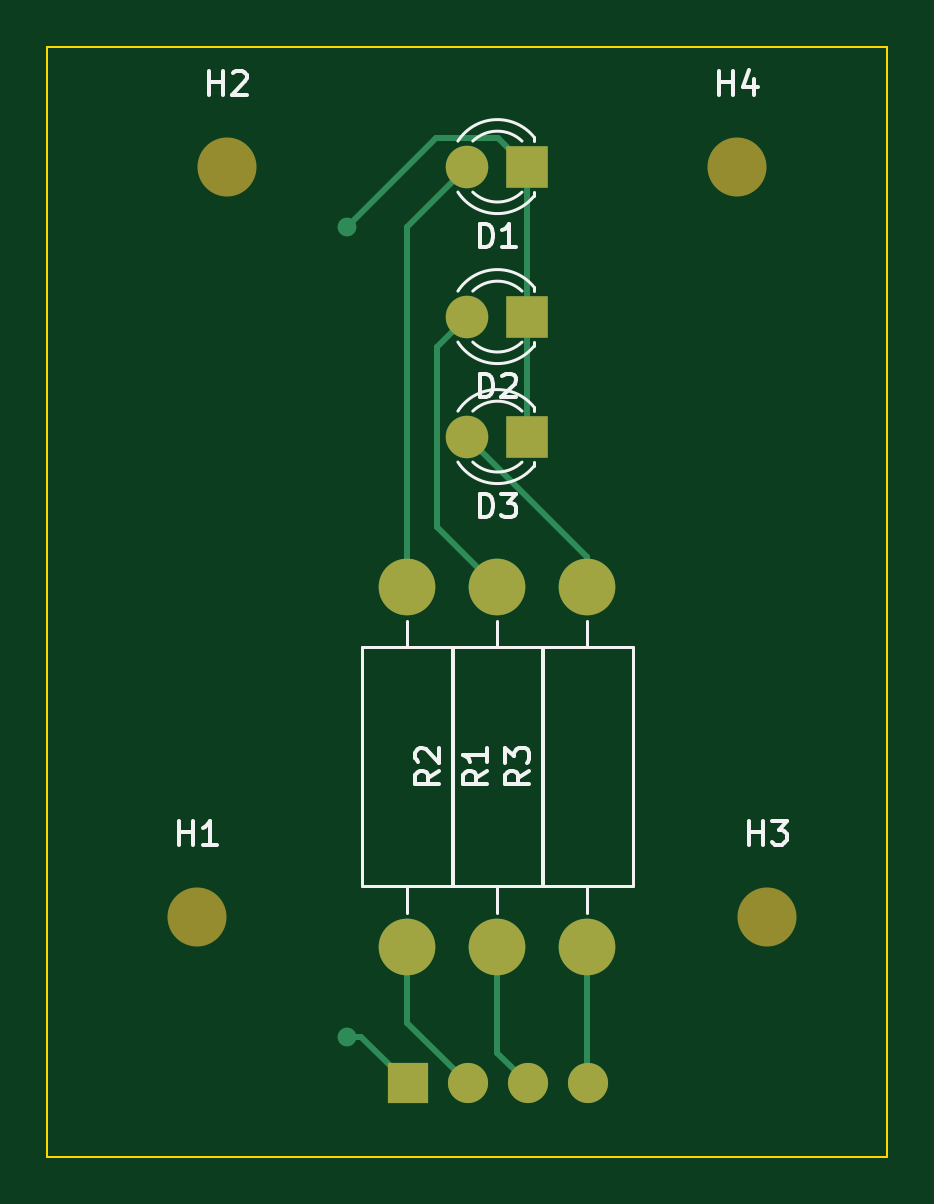
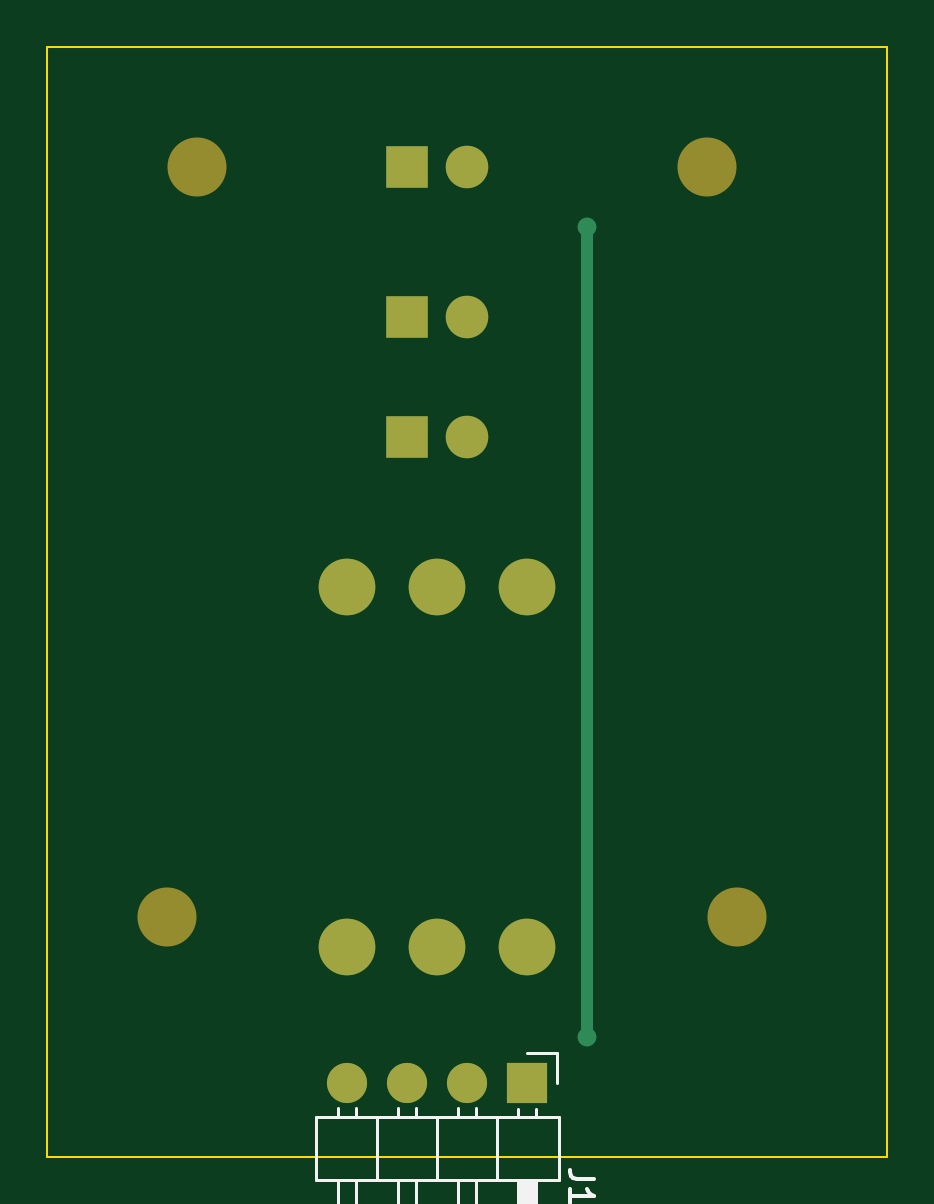
Circuit board: 9 layer files. Board 35.6 x 47.0 mm.
- bottom_copper: projeto1-B_Cu.gbr (2255 bytes)
- bottom_mask: projeto1-B_Mask.gbr (1440 bytes)
- paste: projeto1-B_Paste.gbr (509 bytes)
- bottom_silk: projeto1-B_Silkscreen.gbr (2672 bytes)
- outline: projeto1-Edge_Cuts.gbr (789 bytes)
- top_copper: projeto1-F_Cu.gbr (3299 bytes)
- top_mask: projeto1-F_Mask.gbr (1440 bytes)
- paste: projeto1-F_Paste.gbr (509 bytes)
- top_silk: projeto1-F_Silkscreen.gbr (7999 bytes)

=== bottom_copper: projeto1-B_Cu.gbr ===
%TF.GenerationSoftware,KiCad,Pcbnew,6.0.4-6f826c9f35~116~ubuntu20.04.1*%
%TF.CreationDate,2022-05-04T13:56:28-03:00*%
%TF.ProjectId,projeto1,70726f6a-6574-46f3-912e-6b696361645f,rev?*%
%TF.SameCoordinates,Original*%
%TF.FileFunction,Copper,L2,Bot*%
%TF.FilePolarity,Positive*%
%FSLAX46Y46*%
G04 Gerber Fmt 4.6, Leading zero omitted, Abs format (unit mm)*
G04 Created by KiCad (PCBNEW 6.0.4-6f826c9f35~116~ubuntu20.04.1) date 2022-05-04 13:56:28*
%MOMM*%
%LPD*%
G01*
G04 APERTURE LIST*
%TA.AperFunction,ComponentPad*%
%ADD10O,2.400000X2.400000*%
%TD*%
%TA.AperFunction,ComponentPad*%
%ADD11C,2.400000*%
%TD*%
%TA.AperFunction,ComponentPad*%
%ADD12R,1.700000X1.700000*%
%TD*%
%TA.AperFunction,ComponentPad*%
%ADD13O,1.700000X1.700000*%
%TD*%
%TA.AperFunction,ComponentPad*%
%ADD14R,1.800000X1.800000*%
%TD*%
%TA.AperFunction,ComponentPad*%
%ADD15C,1.800000*%
%TD*%
%TA.AperFunction,ViaPad*%
%ADD16C,0.800000*%
%TD*%
%TA.AperFunction,Conductor*%
%ADD17C,0.513098*%
%TD*%
G04 APERTURE END LIST*
D10*
%TO.P,R3,2*%
%TO.N,Net-(D3-Pad2)*%
X166370000Y-72390000D03*
D11*
%TO.P,R3,1*%
%TO.N,Net-(J1-Pad4)*%
X166370000Y-87630000D03*
%TD*%
%TO.P,R2,1*%
%TO.N,Net-(R2-Pad1)*%
X162560000Y-87630000D03*
D10*
%TO.P,R2,2*%
%TO.N,Net-(R2-Pad2)*%
X162560000Y-72390000D03*
%TD*%
D11*
%TO.P,R1,1*%
%TO.N,Net-(D1-Pad2)*%
X158750000Y-72390000D03*
D10*
%TO.P,R1,2*%
%TO.N,Net-(R1-Pad2)*%
X158750000Y-87630000D03*
%TD*%
D12*
%TO.P,J1,1,Pin_1*%
%TO.N,GND*%
X158760000Y-93415000D03*
D13*
%TO.P,J1,2,Pin_2*%
%TO.N,Net-(R1-Pad2)*%
X161300000Y-93415000D03*
%TO.P,J1,3,Pin_3*%
%TO.N,Net-(R2-Pad1)*%
X163840000Y-93415000D03*
%TO.P,J1,4,Pin_4*%
%TO.N,Net-(J1-Pad4)*%
X166380000Y-93415000D03*
%TD*%
D14*
%TO.P,D3,1,K*%
%TO.N,GND*%
X163830000Y-66040000D03*
D15*
%TO.P,D3,2,A*%
%TO.N,Net-(D3-Pad2)*%
X161290000Y-66040000D03*
%TD*%
D14*
%TO.P,D2,1,K*%
%TO.N,GND*%
X163830000Y-60960000D03*
D15*
%TO.P,D2,2,A*%
%TO.N,Net-(R2-Pad2)*%
X161290000Y-60960000D03*
%TD*%
D14*
%TO.P,D1,1,K*%
%TO.N,GND*%
X163830000Y-54610000D03*
D15*
%TO.P,D1,2,A*%
%TO.N,Net-(D1-Pad2)*%
X161290000Y-54610000D03*
%TD*%
D16*
%TO.N,GND*%
X156210000Y-91440000D03*
X156210000Y-57150000D03*
%TD*%
D17*
%TO.N,GND*%
X156210000Y-91440000D02*
X156210000Y-90865000D01*
X156210000Y-57150000D02*
X156210000Y-91440000D01*
%TD*%
M02*

=== bottom_mask: projeto1-B_Mask.gbr ===
%TF.GenerationSoftware,KiCad,Pcbnew,6.0.4-6f826c9f35~116~ubuntu20.04.1*%
%TF.CreationDate,2022-05-04T13:56:28-03:00*%
%TF.ProjectId,projeto1,70726f6a-6574-46f3-912e-6b696361645f,rev?*%
%TF.SameCoordinates,Original*%
%TF.FileFunction,Soldermask,Bot*%
%TF.FilePolarity,Negative*%
%FSLAX46Y46*%
G04 Gerber Fmt 4.6, Leading zero omitted, Abs format (unit mm)*
G04 Created by KiCad (PCBNEW 6.0.4-6f826c9f35~116~ubuntu20.04.1) date 2022-05-04 13:56:28*
%MOMM*%
%LPD*%
G01*
G04 APERTURE LIST*
%ADD10O,2.400000X2.400000*%
%ADD11C,2.400000*%
%ADD12R,1.700000X1.700000*%
%ADD13O,1.700000X1.700000*%
%ADD14C,2.500000*%
%ADD15R,1.800000X1.800000*%
%ADD16C,1.800000*%
G04 APERTURE END LIST*
D10*
%TO.C,R3*%
X166370000Y-72390000D03*
D11*
X166370000Y-87630000D03*
%TD*%
%TO.C,R2*%
X162560000Y-87630000D03*
D10*
X162560000Y-72390000D03*
%TD*%
D11*
%TO.C,R1*%
X158750000Y-72390000D03*
D10*
X158750000Y-87630000D03*
%TD*%
D12*
%TO.C,J1*%
X158760000Y-93415000D03*
D13*
X161300000Y-93415000D03*
X163840000Y-93415000D03*
X166380000Y-93415000D03*
%TD*%
D14*
%TO.C,H4*%
X172720000Y-54610000D03*
%TD*%
%TO.C,H3*%
X173990000Y-86360000D03*
%TD*%
%TO.C,H2*%
X151130000Y-54610000D03*
%TD*%
%TO.C,H1*%
X149860000Y-86360000D03*
%TD*%
D15*
%TO.C,D3*%
X163830000Y-66040000D03*
D16*
X161290000Y-66040000D03*
%TD*%
D15*
%TO.C,D2*%
X163830000Y-60960000D03*
D16*
X161290000Y-60960000D03*
%TD*%
D15*
%TO.C,D1*%
X163830000Y-54610000D03*
D16*
X161290000Y-54610000D03*
%TD*%
M02*

=== paste: projeto1-B_Paste.gbr ===
%TF.GenerationSoftware,KiCad,Pcbnew,6.0.4-6f826c9f35~116~ubuntu20.04.1*%
%TF.CreationDate,2022-05-04T13:56:28-03:00*%
%TF.ProjectId,projeto1,70726f6a-6574-46f3-912e-6b696361645f,rev?*%
%TF.SameCoordinates,Original*%
%TF.FileFunction,Paste,Bot*%
%TF.FilePolarity,Positive*%
%FSLAX46Y46*%
G04 Gerber Fmt 4.6, Leading zero omitted, Abs format (unit mm)*
G04 Created by KiCad (PCBNEW 6.0.4-6f826c9f35~116~ubuntu20.04.1) date 2022-05-04 13:56:28*
%MOMM*%
%LPD*%
G01*
G04 APERTURE LIST*
G04 APERTURE END LIST*
M02*

=== bottom_silk: projeto1-B_Silkscreen.gbr ===
%TF.GenerationSoftware,KiCad,Pcbnew,6.0.4-6f826c9f35~116~ubuntu20.04.1*%
%TF.CreationDate,2022-05-04T13:56:28-03:00*%
%TF.ProjectId,projeto1,70726f6a-6574-46f3-912e-6b696361645f,rev?*%
%TF.SameCoordinates,Original*%
%TF.FileFunction,Legend,Bot*%
%TF.FilePolarity,Positive*%
%FSLAX46Y46*%
G04 Gerber Fmt 4.6, Leading zero omitted, Abs format (unit mm)*
G04 Created by KiCad (PCBNEW 6.0.4-6f826c9f35~116~ubuntu20.04.1) date 2022-05-04 13:56:28*
%MOMM*%
%LPD*%
G01*
G04 APERTURE LIST*
%ADD10C,0.150000*%
%ADD11C,0.120000*%
G04 APERTURE END LIST*
D10*
%TO.C,J1*%
X155942380Y-97466666D02*
X156656666Y-97466666D01*
X156799523Y-97419047D01*
X156894761Y-97323809D01*
X156942380Y-97180952D01*
X156942380Y-97085714D01*
X156942380Y-98466666D02*
X156942380Y-97895238D01*
X156942380Y-98180952D02*
X155942380Y-98180952D01*
X156085238Y-98085714D01*
X156180476Y-97990476D01*
X156228095Y-97895238D01*
D11*
X158380000Y-103515000D02*
X159140000Y-103515000D01*
X157430000Y-94855000D02*
X167710000Y-94855000D01*
X158440000Y-97515000D02*
X158440000Y-103515000D01*
X160920000Y-97515000D02*
X160920000Y-103515000D01*
X164220000Y-94457929D02*
X164220000Y-94855000D01*
X166000000Y-103515000D02*
X166760000Y-103515000D01*
X159140000Y-103515000D02*
X159140000Y-97515000D01*
X162570000Y-94855000D02*
X162570000Y-97515000D01*
X158380000Y-97515000D02*
X158380000Y-103515000D01*
X167710000Y-97515000D02*
X157430000Y-97515000D01*
X166760000Y-103515000D02*
X166760000Y-97515000D01*
X157490000Y-92145000D02*
X157490000Y-93415000D01*
X158380000Y-94525000D02*
X158380000Y-94855000D01*
X167710000Y-94855000D02*
X167710000Y-97515000D01*
X159040000Y-97515000D02*
X159040000Y-103515000D01*
X157430000Y-97515000D02*
X157430000Y-94855000D01*
X163460000Y-103515000D02*
X164220000Y-103515000D01*
X166000000Y-97515000D02*
X166000000Y-103515000D01*
X159140000Y-94525000D02*
X159140000Y-94855000D01*
X163460000Y-94457929D02*
X163460000Y-94855000D01*
X166760000Y-94457929D02*
X166760000Y-94855000D01*
X158560000Y-97515000D02*
X158560000Y-103515000D01*
X161680000Y-94457929D02*
X161680000Y-94855000D01*
X164220000Y-103515000D02*
X164220000Y-97515000D01*
X165110000Y-94855000D02*
X165110000Y-97515000D01*
X166000000Y-94457929D02*
X166000000Y-94855000D01*
X158920000Y-97515000D02*
X158920000Y-103515000D01*
X160920000Y-94457929D02*
X160920000Y-94855000D01*
X163460000Y-97515000D02*
X163460000Y-103515000D01*
X158680000Y-97515000D02*
X158680000Y-103515000D01*
X161680000Y-103515000D02*
X161680000Y-97515000D01*
X158800000Y-97515000D02*
X158800000Y-103515000D01*
X160030000Y-94855000D02*
X160030000Y-97515000D01*
X160920000Y-103515000D02*
X161680000Y-103515000D01*
X158760000Y-92145000D02*
X157490000Y-92145000D01*
%TD*%
M02*

=== outline: projeto1-Edge_Cuts.gbr ===
%TF.GenerationSoftware,KiCad,Pcbnew,6.0.4-6f826c9f35~116~ubuntu20.04.1*%
%TF.CreationDate,2022-05-04T13:56:28-03:00*%
%TF.ProjectId,projeto1,70726f6a-6574-46f3-912e-6b696361645f,rev?*%
%TF.SameCoordinates,Original*%
%TF.FileFunction,Profile,NP*%
%FSLAX46Y46*%
G04 Gerber Fmt 4.6, Leading zero omitted, Abs format (unit mm)*
G04 Created by KiCad (PCBNEW 6.0.4-6f826c9f35~116~ubuntu20.04.1) date 2022-05-04 13:56:28*
%MOMM*%
%LPD*%
G01*
G04 APERTURE LIST*
%TA.AperFunction,Profile*%
%ADD10C,0.100000*%
%TD*%
G04 APERTURE END LIST*
D10*
X143510000Y-49530000D02*
X168910000Y-49530000D01*
X143510000Y-96520000D02*
X143510000Y-49530000D01*
X179070000Y-96520000D02*
X143510000Y-96520000D01*
X179070000Y-49530000D02*
X179070000Y-96520000D01*
X168910000Y-49530000D02*
X179070000Y-49530000D01*
M02*

=== top_copper: projeto1-F_Cu.gbr ===
%TF.GenerationSoftware,KiCad,Pcbnew,6.0.4-6f826c9f35~116~ubuntu20.04.1*%
%TF.CreationDate,2022-05-04T13:56:28-03:00*%
%TF.ProjectId,projeto1,70726f6a-6574-46f3-912e-6b696361645f,rev?*%
%TF.SameCoordinates,Original*%
%TF.FileFunction,Copper,L1,Top*%
%TF.FilePolarity,Positive*%
%FSLAX46Y46*%
G04 Gerber Fmt 4.6, Leading zero omitted, Abs format (unit mm)*
G04 Created by KiCad (PCBNEW 6.0.4-6f826c9f35~116~ubuntu20.04.1) date 2022-05-04 13:56:28*
%MOMM*%
%LPD*%
G01*
G04 APERTURE LIST*
%TA.AperFunction,ComponentPad*%
%ADD10O,2.400000X2.400000*%
%TD*%
%TA.AperFunction,ComponentPad*%
%ADD11C,2.400000*%
%TD*%
%TA.AperFunction,ComponentPad*%
%ADD12R,1.700000X1.700000*%
%TD*%
%TA.AperFunction,ComponentPad*%
%ADD13O,1.700000X1.700000*%
%TD*%
%TA.AperFunction,ComponentPad*%
%ADD14R,1.800000X1.800000*%
%TD*%
%TA.AperFunction,ComponentPad*%
%ADD15C,1.800000*%
%TD*%
%TA.AperFunction,ViaPad*%
%ADD16C,0.800000*%
%TD*%
%TA.AperFunction,Conductor*%
%ADD17C,0.250000*%
%TD*%
G04 APERTURE END LIST*
D10*
%TO.P,R3,2*%
%TO.N,Net-(D3-Pad2)*%
X166370000Y-72390000D03*
D11*
%TO.P,R3,1*%
%TO.N,Net-(J1-Pad4)*%
X166370000Y-87630000D03*
%TD*%
%TO.P,R2,1*%
%TO.N,Net-(R2-Pad1)*%
X162560000Y-87630000D03*
D10*
%TO.P,R2,2*%
%TO.N,Net-(R2-Pad2)*%
X162560000Y-72390000D03*
%TD*%
D11*
%TO.P,R1,1*%
%TO.N,Net-(D1-Pad2)*%
X158750000Y-72390000D03*
D10*
%TO.P,R1,2*%
%TO.N,Net-(R1-Pad2)*%
X158750000Y-87630000D03*
%TD*%
D12*
%TO.P,J1,1,Pin_1*%
%TO.N,GND*%
X158760000Y-93415000D03*
D13*
%TO.P,J1,2,Pin_2*%
%TO.N,Net-(R1-Pad2)*%
X161300000Y-93415000D03*
%TO.P,J1,3,Pin_3*%
%TO.N,Net-(R2-Pad1)*%
X163840000Y-93415000D03*
%TO.P,J1,4,Pin_4*%
%TO.N,Net-(J1-Pad4)*%
X166380000Y-93415000D03*
%TD*%
D14*
%TO.P,D3,1,K*%
%TO.N,GND*%
X163830000Y-66040000D03*
D15*
%TO.P,D3,2,A*%
%TO.N,Net-(D3-Pad2)*%
X161290000Y-66040000D03*
%TD*%
D14*
%TO.P,D2,1,K*%
%TO.N,GND*%
X163830000Y-60960000D03*
D15*
%TO.P,D2,2,A*%
%TO.N,Net-(R2-Pad2)*%
X161290000Y-60960000D03*
%TD*%
D14*
%TO.P,D1,1,K*%
%TO.N,GND*%
X163830000Y-54610000D03*
D15*
%TO.P,D1,2,A*%
%TO.N,Net-(D1-Pad2)*%
X161290000Y-54610000D03*
%TD*%
D16*
%TO.N,GND*%
X156210000Y-91440000D03*
X156210000Y-57150000D03*
%TD*%
D17*
%TO.N,GND*%
X158760000Y-93415000D02*
X156785000Y-91440000D01*
X156785000Y-91440000D02*
X156210000Y-91440000D01*
X163830000Y-54610000D02*
X162605489Y-53385489D01*
X162605489Y-53385489D02*
X159974511Y-53385489D01*
X159974511Y-53385489D02*
X156210000Y-57150000D01*
%TO.N,Net-(D1-Pad2)*%
X161290000Y-54610000D02*
X158750000Y-57150000D01*
X158750000Y-57150000D02*
X158750000Y-72390000D01*
%TO.N,Net-(R2-Pad2)*%
X161290000Y-60960000D02*
X160020000Y-62230000D01*
X160020000Y-62230000D02*
X160020000Y-69850000D01*
X160020000Y-69850000D02*
X162560000Y-72390000D01*
%TO.N,Net-(D3-Pad2)*%
X161290000Y-66040000D02*
X166370000Y-71120000D01*
X166370000Y-71120000D02*
X166370000Y-72390000D01*
%TO.N,GND*%
X163830000Y-60960000D02*
X163830000Y-54610000D01*
X163830000Y-66040000D02*
X163830000Y-60960000D01*
%TO.N,Net-(R1-Pad2)*%
X158750000Y-87630000D02*
X158750000Y-90865000D01*
X158750000Y-90865000D02*
X161300000Y-93415000D01*
%TO.N,Net-(R2-Pad1)*%
X162560000Y-87630000D02*
X162560000Y-92135000D01*
X162560000Y-92135000D02*
X163840000Y-93415000D01*
%TO.N,Net-(J1-Pad4)*%
X166370000Y-87630000D02*
X166370000Y-93405000D01*
X166370000Y-93405000D02*
X166380000Y-93415000D01*
%TD*%
M02*

=== top_mask: projeto1-F_Mask.gbr ===
%TF.GenerationSoftware,KiCad,Pcbnew,6.0.4-6f826c9f35~116~ubuntu20.04.1*%
%TF.CreationDate,2022-05-04T13:56:28-03:00*%
%TF.ProjectId,projeto1,70726f6a-6574-46f3-912e-6b696361645f,rev?*%
%TF.SameCoordinates,Original*%
%TF.FileFunction,Soldermask,Top*%
%TF.FilePolarity,Negative*%
%FSLAX46Y46*%
G04 Gerber Fmt 4.6, Leading zero omitted, Abs format (unit mm)*
G04 Created by KiCad (PCBNEW 6.0.4-6f826c9f35~116~ubuntu20.04.1) date 2022-05-04 13:56:28*
%MOMM*%
%LPD*%
G01*
G04 APERTURE LIST*
%ADD10O,2.400000X2.400000*%
%ADD11C,2.400000*%
%ADD12R,1.700000X1.700000*%
%ADD13O,1.700000X1.700000*%
%ADD14C,2.500000*%
%ADD15R,1.800000X1.800000*%
%ADD16C,1.800000*%
G04 APERTURE END LIST*
D10*
%TO.C,R3*%
X166370000Y-72390000D03*
D11*
X166370000Y-87630000D03*
%TD*%
%TO.C,R2*%
X162560000Y-87630000D03*
D10*
X162560000Y-72390000D03*
%TD*%
D11*
%TO.C,R1*%
X158750000Y-72390000D03*
D10*
X158750000Y-87630000D03*
%TD*%
D12*
%TO.C,J1*%
X158760000Y-93415000D03*
D13*
X161300000Y-93415000D03*
X163840000Y-93415000D03*
X166380000Y-93415000D03*
%TD*%
D14*
%TO.C,H4*%
X172720000Y-54610000D03*
%TD*%
%TO.C,H3*%
X173990000Y-86360000D03*
%TD*%
%TO.C,H2*%
X151130000Y-54610000D03*
%TD*%
%TO.C,H1*%
X149860000Y-86360000D03*
%TD*%
D15*
%TO.C,D3*%
X163830000Y-66040000D03*
D16*
X161290000Y-66040000D03*
%TD*%
D15*
%TO.C,D2*%
X163830000Y-60960000D03*
D16*
X161290000Y-60960000D03*
%TD*%
D15*
%TO.C,D1*%
X163830000Y-54610000D03*
D16*
X161290000Y-54610000D03*
%TD*%
M02*

=== paste: projeto1-F_Paste.gbr ===
%TF.GenerationSoftware,KiCad,Pcbnew,6.0.4-6f826c9f35~116~ubuntu20.04.1*%
%TF.CreationDate,2022-05-04T13:56:28-03:00*%
%TF.ProjectId,projeto1,70726f6a-6574-46f3-912e-6b696361645f,rev?*%
%TF.SameCoordinates,Original*%
%TF.FileFunction,Paste,Top*%
%TF.FilePolarity,Positive*%
%FSLAX46Y46*%
G04 Gerber Fmt 4.6, Leading zero omitted, Abs format (unit mm)*
G04 Created by KiCad (PCBNEW 6.0.4-6f826c9f35~116~ubuntu20.04.1) date 2022-05-04 13:56:28*
%MOMM*%
%LPD*%
G01*
G04 APERTURE LIST*
G04 APERTURE END LIST*
M02*

=== top_silk: projeto1-F_Silkscreen.gbr (7999 bytes, source omitted) ===
